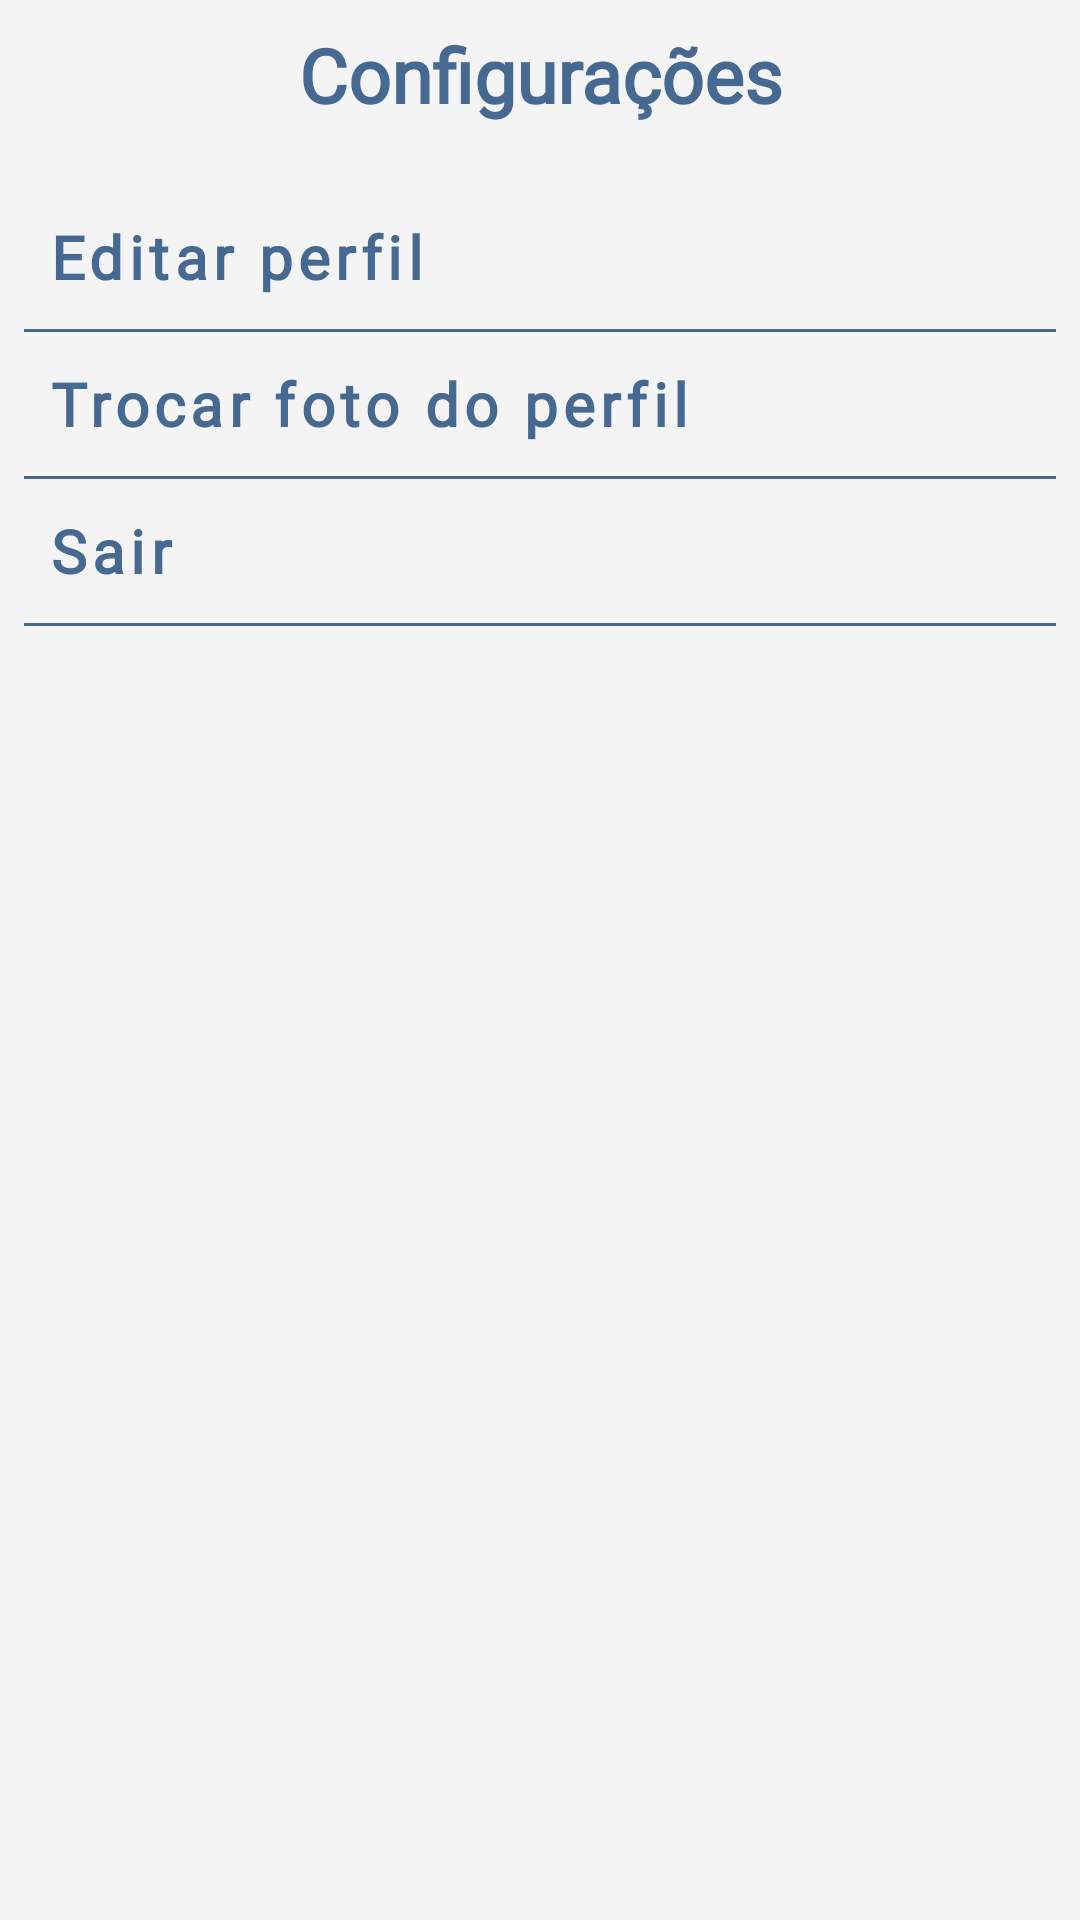

Reconstruct the res/layout file that produces this screen, plus the resources it refers to.
<!-- AndroidManifest.xml: application theme Theme.OnlyBooks -->
<!-- res/layout/fragment_settings.xml -->
<?xml version="1.0" encoding="utf-8"?>
<ScrollView xmlns:android="http://schemas.android.com/apk/res/android"
    xmlns:app="http://schemas.android.com/apk/res-auto"
    xmlns:tools="http://schemas.android.com/tools"
    android:layout_width="match_parent"
    android:layout_height="match_parent"
    android:background="@color/cinzaClaro"
    android:fitsSystemWindows="true"
    tools:context=".ui.fragments.SettingsFragment">

    <LinearLayout
        android:layout_width="match_parent"
        android:layout_height="wrap_content"
        android:layout_marginHorizontal="8dp"
        android:layout_marginTop="8dp"
        android:orientation="vertical">

        <TextView
            android:layout_width="match_parent"
            android:layout_height="wrap_content"
            android:layout_marginBottom="20dp"
            android:fontFamily="@font/source_sans_pro"
            android:text="@string/text_title_configurations"
            android:textAlignment="center"
            android:textColor="@color/azulEscuro"
            android:textSize="25sp"
            android:textStyle="bold" />

        <Button
            android:id="@+id/edit_profile"
            style="@style/Widget.MaterialComponents.Button.TextButton"
            android:layout_width="match_parent"
            android:layout_height="wrap_content"
            android:backgroundTint="@color/cinzaClaro"
            android:fontFamily="@font/source_sans_pro"
            android:hint="@string/text_button_edit_profile"
            android:textAlignment="textStart"
            android:textColorHint="@color/azulEscuro"
            android:textSize="20sp"
            android:textStyle="bold"
            app:icon="@drawable/ic_baseline_edit_24"
            app:iconPadding="10dp"
            app:iconTint="@color/azulEscuro"
            app:rippleColor="@color/azulClaro" />

        <View
            android:layout_width="match_parent"
            android:layout_height="1dp"
            android:background="@color/azulEscuro" />

        <Button
            android:id="@+id/change_photo_profile"
            style="@style/Widget.MaterialComponents.Button.TextButton"
            android:layout_width="match_parent"
            android:layout_height="wrap_content"
            android:backgroundTint="@color/cinzaClaro"
            android:fontFamily="@font/source_sans_pro"
            android:hint="@string/text_button_change_profile_photo"
            android:textAlignment="textStart"
            android:textColorHint="@color/azulEscuro"
            android:textSize="20sp"
            android:textStyle="bold"
            app:icon="@drawable/ic_baseline_photo_camera_24"
            app:iconPadding="10dp"
            app:iconTint="@color/azulEscuro"
            app:rippleColor="@color/azulClaro" />

        <View
            android:layout_width="match_parent"
            android:layout_height="1dp"
            android:background="@color/azulEscuro" />

        <Button
            android:id="@+id/logof"
            style="@style/Widget.MaterialComponents.Button.TextButton"
            android:layout_width="match_parent"
            android:layout_height="wrap_content"
            android:backgroundTint="@color/cinzaClaro"
            android:fontFamily="@font/source_sans_pro"
            android:hint="@string/text_button_logoff"
            android:textAlignment="textStart"
            android:textColorHint="@color/azulEscuro"
            android:textSize="20sp"
            android:textStyle="bold"
            app:icon="@drawable/ic_baseline_logout_24"
            app:iconPadding="10dp"
            app:iconTint="@color/azulEscuro"
            app:rippleColor="@color/azulClaro" />

        <View
            android:layout_width="match_parent"
            android:layout_height="1dp"
            android:background="@color/azulEscuro" />
    </LinearLayout>

</ScrollView>
<!-- resources referenced by this layout -->
<resources>
  <color name="azulClaro">#C1DBF8</color>
  <color name="azulEscuro">#456990</color>
  <color name="cinzaClaro">#F5F4F4</color>
  <!-- drawable ic_baseline_edit_24 (drawable) -->
  <vector xmlns:android="http://schemas.android.com/apk/res/android"
      android:width="24dp"
      android:height="24dp"
      android:tint="#456990"
      android:viewportWidth="24"
      android:viewportHeight="24">
      <path
          android:fillColor="@android:color/white"
          android:pathData="M3,17.25V21h3.75L17.81,9.94l-3.75,-3.75L3,17.25zM20.71,7.04c0.39,-0.39 0.39,-1.02 0,-1.41l-2.34,-2.34c-0.39,-0.39 -1.02,-0.39 -1.41,0l-1.83,1.83 3.75,3.75 1.83,-1.83z" />
  </vector>
  <!-- drawable ic_baseline_logout_24 (drawable) -->
  <vector xmlns:android="http://schemas.android.com/apk/res/android"
      android:width="24dp"
      android:height="24dp"
      android:autoMirrored="true"
      android:tint="#C1DBF8"
      android:viewportWidth="24"
      android:viewportHeight="24">
      <path
          android:fillColor="@android:color/white"
          android:pathData="M17,7l-1.41,1.41L18.17,11H8v2h10.17l-2.58,2.58L17,17l5,-5zM4,5h8V3H4c-1.1,0 -2,0.9 -2,2v14c0,1.1 0.9,2 2,2h8v-2H4V5z" />
  </vector>
  <!-- drawable ic_baseline_photo_camera_24 (drawable) -->
  <vector xmlns:android="http://schemas.android.com/apk/res/android"
      android:width="24dp"
      android:height="24dp"
      android:tint="#456990"
      android:viewportWidth="24"
      android:viewportHeight="24">
      <path
          android:fillColor="@android:color/white"
          android:pathData="M12,12m-3.2,0a3.2,3.2 0,1 1,6.4 0a3.2,3.2 0,1 1,-6.4 0" />
      <path
          android:fillColor="@android:color/white"
          android:pathData="M9,2L7.17,4L4,4c-1.1,0 -2,0.9 -2,2v12c0,1.1 0.9,2 2,2h16c1.1,0 2,-0.9 2,-2L22,6c0,-1.1 -0.9,-2 -2,-2h-3.17L15,2L9,2zM12,17c-2.76,0 -5,-2.24 -5,-5s2.24,-5 5,-5 5,2.24 5,5 -2.24,5 -5,5z" />
  </vector>
  <string name="text_button_change_profile_photo">Trocar foto do perfil</string>
  <string name="text_button_edit_profile">Editar perfil</string>
  <string name="text_button_logoff">Sair</string>
  <string name="text_title_configurations">Configurações</string>
  <style name="Theme.OnlyBooks" parent="Theme.MaterialComponents.NoActionBar">
          
          <item name="colorPrimary">@color/purple_500</item>
          <item name="colorPrimaryVariant">@color/purple_700</item>
          <item name="colorOnPrimary">@color/white</item>
          
          <item name="colorSecondary">@color/teal_200</item>
          <item name="colorSecondaryVariant">@color/teal_700</item>
          <item name="colorOnSecondary">@color/cinzaClaro</item>
          
          <item name="android:statusBarColor">?attr/colorPrimaryVariant</item>
          
  
          
          <item name="android:windowTranslucentStatus">true</item>
          <item name="android:windowTranslucentNavigation">true</item>
      </style>
  <color name="purple_500">#FF6200EE</color>
  <color name="purple_700">#FF3700B3</color>
  <color name="white">#FFFFFFFF</color>
  <color name="teal_200">#FF03DAC5</color>
  <color name="teal_700">#FF018786</color>
</resources>
